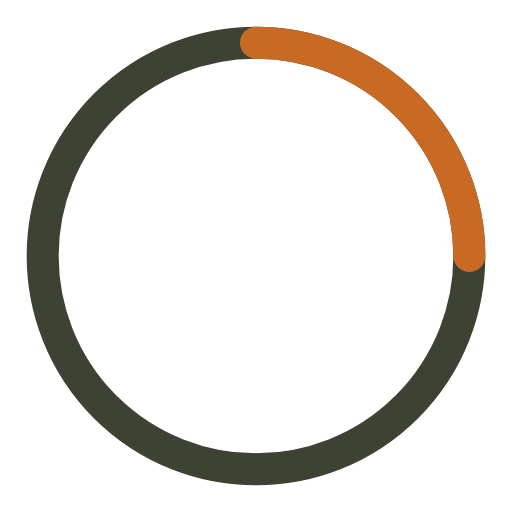
t = 0.00 s
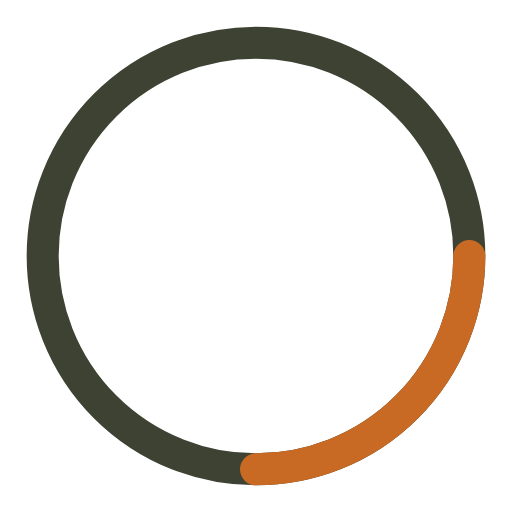
t = 0.25 s
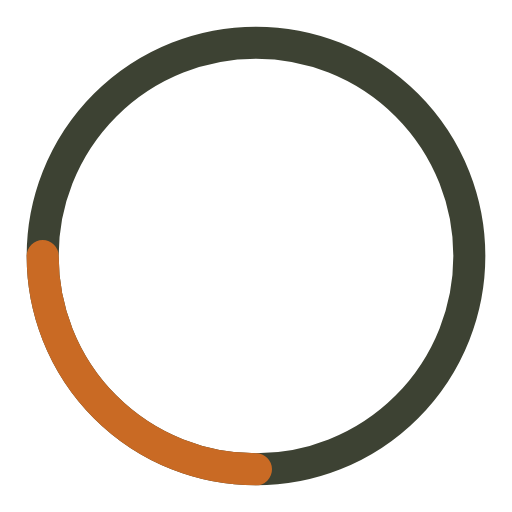
t = 0.50 s
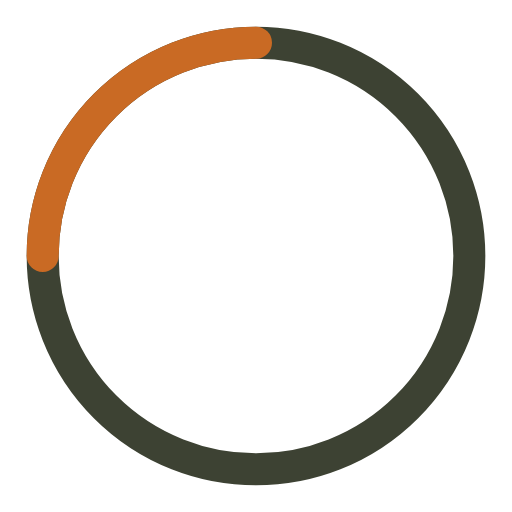
t = 0.75 s

The animated SVG that drew these frames (rendered in a browser with its animation timeline set to each time). Animation: 1 SMIL element (animateTransform=1); one cycle of 1.00 s, repeats indefinitely.

<svg width="48" height="48" viewBox="0 0 48 48" fill="none" xmlns="http://www.w3.org/2000/svg">
  <circle cx="24" cy="24" r="20" stroke="#3d4233" stroke-width="3" fill="none"/>
  <path d="M24 4 A20 20 0 0 1 44 24" stroke="#c96a24" stroke-width="3" stroke-linecap="round" fill="none">
    <animateTransform
      attributeName="transform"
      type="rotate"
      from="0 24 24"
      to="360 24 24"
      dur="1s"
      repeatCount="indefinite"/>
  </path>
</svg>
